Photos from the image-classification dataset "Dataset_ResNet_a" in the GitHub repository maxbieger/Masterarbeit_Bieger. Its 2 classes are: dry, healthy.

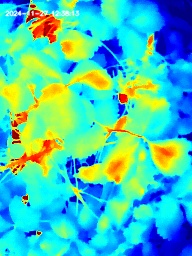
Label: healthy

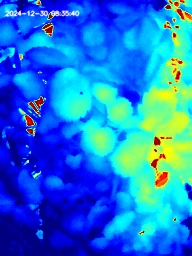
Label: dry

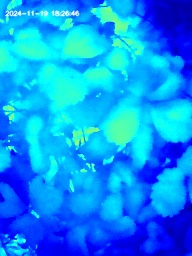
Label: healthy

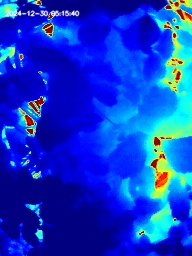
Label: dry

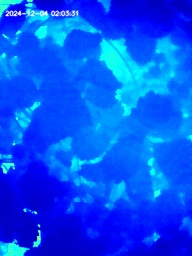
Label: healthy

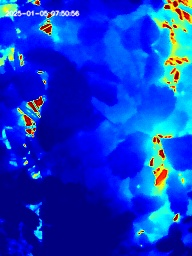
Label: dry
